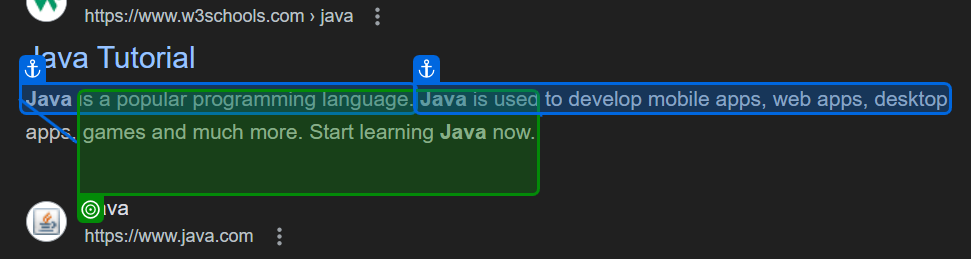
Workflow: searchautomation

Step 1: get-text from the element in window 'web.whatsapp.com' (chrome.exe)
